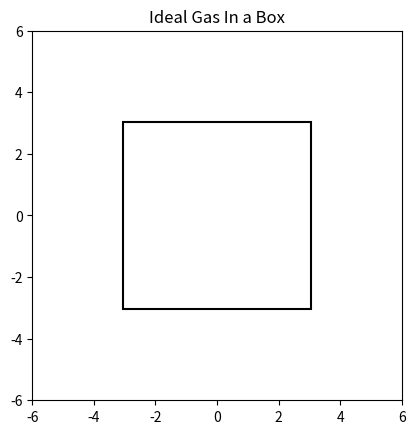

This chart was generated by the following Python code:
import matplotlib.pyplot as plt
import numpy as np
import matplotlib.animation as animation

# GLOBAL TODO: Ensure that changing certain parameters (particle radius, box dimensions, etc.)
# is robust ie that changes to these parameters do not change eg how close it looks like balls 
# get to walls. This requires some parameters to be proportional to each other (eg particle radius
# with marker size)

#GLOBAL VARIABLES

X_LOWER, X_UPPER, Y_LOWER, Y_UPPER = -6.0, 6.0, -6.0, 6.0
PARTICLE_MASS, PARTICLE_RADIUS = 0.01, 0.035
SCALE_FACTOR = 0.5
BOX_WIDTH = SCALE_FACTOR*(X_UPPER-X_LOWER)
BOX_HEIGHT = SCALE_FACTOR*(Y_UPPER-Y_LOWER)

class GasParticle:
    """docstring for GasParticle."""

    """To understand how we are going to initialize our ball object, 
    we need to understand how to plot artists in matplotlib"""
    def __init__(self, mass = PARTICLE_MASS, radius = PARTICLE_RADIUS,
                 position = [0.0, 0.0], velocity = [0.0, 0.0]):
        self.__mass = mass
        self.__radius = radius
        self.__position = np.asarray(position, dtype=float)
        self.__velocity = np.asarray(velocity, dtype=float)

    @property
    def mass(self):
        return self.__mass

    @mass.setter
    def mass(self, mass):
        self.__mass = mass
    
    @property
    def radius(self):
        return self.__radius

    @radius.setter
    def radius(self, radius):
        self.__radius = radius

    @property
    def position(self):
        return self.__position

    @position.setter
    def position(self, position):
        self.__position = position

    @property
    def velocity(self):
        return self.__velocity

    @velocity.setter
    def velocity(self, velocity):
        self.__velocity = velocity

    # predicate function to determine whether the caller collides with
    # the parameter particle
    def collides_with(self, particle):
        D =  np.sqrt((self.position[0] - particle.position[0])**2 + 
                     (self.position[1] - particle.position[1])**2)
        
        return True if D < self.radius + particle.radius else False


# A particle box represents a group of N gas particles confined
# within a box of dimensions bounds
class ParticleBox():
    def __init__(self, N=25, bounds=[-1.0, 1.0, -1.0, 1.0]):
        self.__t = 0.0
        self.__N = N
        self.__bounds = bounds
        self.__particle_list = np.array([GasParticle(PARTICLE_MASS, PARTICLE_RADIUS,
                                        [-0.5*BOX_WIDTH + BOX_WIDTH*np.random.random(), 
                                        -0.5*BOX_HEIGHT + BOX_HEIGHT*np.random.random()],
                                        [-1.0 + np.random.random(), -1.0 + np.random.random()]) 
                                        for i in np.arange(N)])

    @property
    def t(self):
        return self.__t
    
    @t.setter
    def t(self, t):
        self.__t = t
    
    @property
    def N(self):
        return self.__N

    @N.setter
    def N(self, N):
        self.__N = N

    @property 
    def bounds(self):
        return self.__bounds

    @bounds.setter
    def bounds(self, bounds):
        self.__bounds = bounds
    
    @property
    def particle_list(self):
        return self.__particle_list

    # TODO: should probably run some kind of input validation on this...
    @particle_list.setter
    def particle_list(self, list):
        self.particle_list = list

    # TODO: migrate step function from GasParticle class over here. Then
    # have step return the updated list of positions and velocities.
    # This also means you should combine position and velocity lists into 
    # a single list, for easier readability and more maintainable code (like
    # when you access positions in animate function: just use list-splicing)
    # Steps the state of the particle box forward by time dt
    # => all particle positions and velocities are updated. 
    
    #naively: just run a for loop lol
    def step(self, dt):
        self.t += dt
        print('%.1fs' % self.t)
        for particle in self.particle_list:
            if particle.position[0] < particle.radius + self.bounds[0]:
                particle.position[0] = particle.radius + self.bounds[0]
                particle.velocity[0] *= -1
            if particle.position[0] > -particle.radius + self.bounds[1]:
                particle.position[0] = -particle.radius + self.bounds[1]
                particle.velocity[0] *= -1
            if particle.position[1] < particle.radius + self.bounds[2]:
                particle.position[1] = particle.radius + self.bounds[2]
                particle.velocity[1] *= -1
            if particle.position[1] > -particle.radius + self.bounds[3]:
                particle.position[1] = -particle.radius + self.bounds[3]
                particle.velocity[1] *= -1

            particle.position += dt*particle.velocity


# Set up figure
fig = plt.figure()
ax = fig.add_subplot(111, aspect='equal', autoscale_on=False,
                      xlim=(X_LOWER, X_UPPER), ylim=(Y_LOWER, Y_UPPER))

ax.set_title('Ideal Gas In a Box')
time_display = ax.text(0.25, 0.2, '', transform=ax.transAxes)

offset = 0.05 # an offset to make particles look like they are actually bouncing off walls
# TODO: link marker size to box collisions and ensure that regardless which parameter you change,
#       the wall collision behaviour is unchanged (ie balls still look like they hit walls)
rect = plt.Rectangle((-0.5*BOX_WIDTH-offset, -0.5*BOX_HEIGHT-offset), BOX_WIDTH+2*offset, 
                     BOX_HEIGHT+2*offset, lw=1.5, ec='k', fc='none')

ax.add_patch(rect)

np.random.seed(0)
my_box = ParticleBox(25, [-0.5*BOX_WIDTH, 0.5*BOX_WIDTH, -0.5*BOX_HEIGHT, 0.5*BOX_HEIGHT])

#TODO: find correct conversion factor for radius to marker size (in points)
marker_size = int(fig.dpi*2*PARTICLE_RADIUS*fig.get_figwidth()
                  / np.diff(ax.get_xbound())[0])

particle_pos, = ax.plot([], [], 'bo', ms=marker_size)


dt = 1./30

def init():
    particle_pos.set_data([], [])
    time_display.set_text('')
    return particle_pos, time_display

def animate(i):
    global my_box, dt
    my_box.step(dt)
    
    particle_pos_x = [particle.position[0] for particle in my_box.particle_list]
    particle_pos_y = [particle.position[1] for particle in my_box.particle_list]
    
    particle_pos.set_data(particle_pos_x, particle_pos_y)
    time_display.set_text('time = %.1fs' % my_box.t)
    # for particle in my_box.particle_list:
    #     particle.step(dt, my_box.bounds)
    #     particle_pos_x.append(particle.position[0])
    #     particle_pos_y.append(particle.position[1])
    return particle_pos, time_display

anim = animation.FuncAnimation(fig, animate, frames=30, interval=10, blit=True,
                               init_func=init)

plt.show()        



